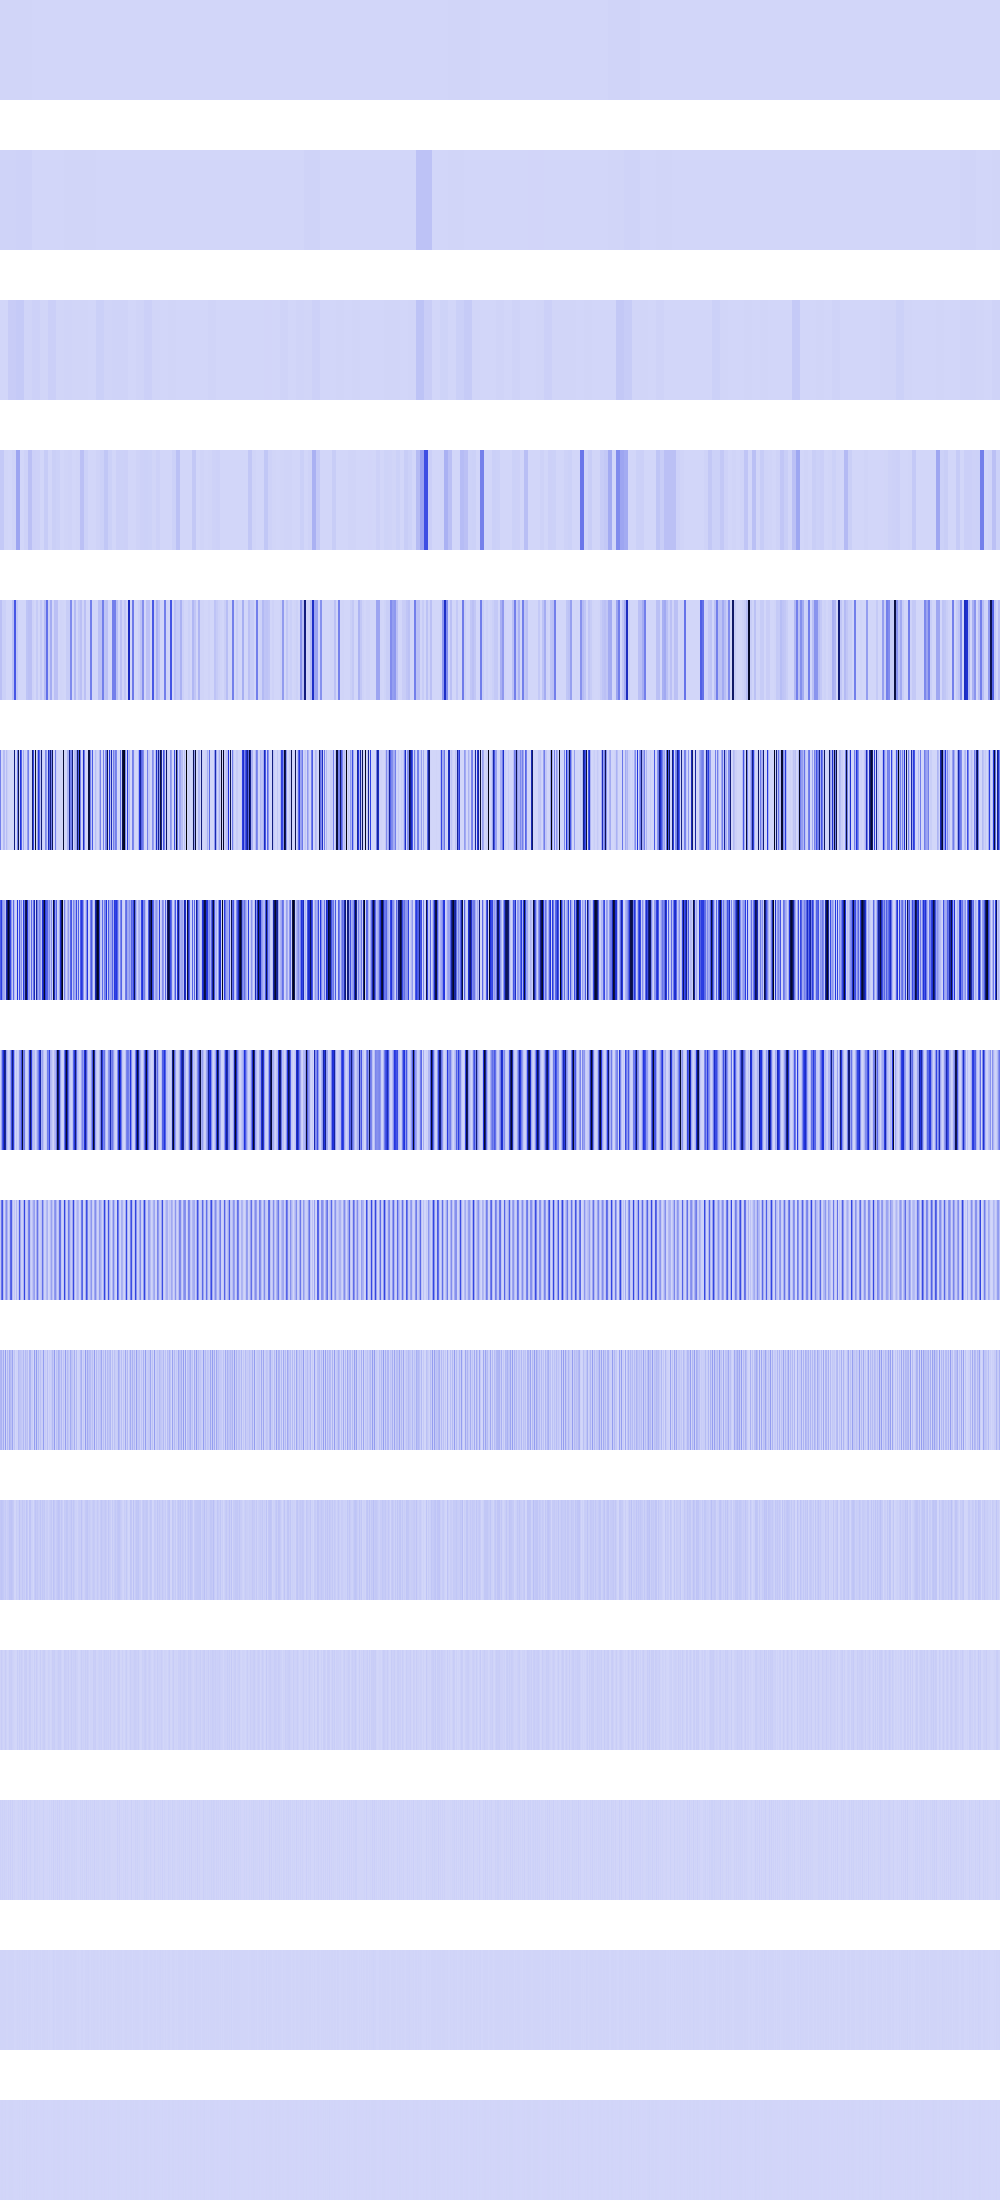

The file beside this chart, header and first rows:
3211264, 3211264, 3211264, 3211264, 3211264, 3211264, 3211264, 3211264, 3211264, 3211264, 3211264, 3211264, 3211264, 3211264, 3211264, 3211264, 3211264, 3211264, 3211264, 3211264, 3211264, 3211264, 3211264, 3211264
8928226, 8928226, 8928226, 8928226, 8928226, 8928226, 8928226, 8928226, 8928226, 8928226, 8928226, 8928226, 8928226, 8928226, 8928226, 8928226, 11478666, 11478666, 11478666, 11478666, 11478666, 11478666, 11478666, 11478666
40000, 40000, 40000, 40000, 40000, 40000, 40000, 40000, 28901376, 28901376, 28901376, 28901376, 28901376, 28901376, 28901376, 28901376, 35712904, 35712904, 35712904, 35712904, 35712904, 35712904, 35712904, 35712904
38142404, 38142404, 38142404, 38142404, 4804832, 4804832, 4804832, 4804832, 160000, 160000, 160000, 160000, 10137706, 10137706, 10137706, 10137706, 142851616, 142851616, 142851616, 142851616, 0, 0, 0, 0
63488272, 63488272, 19219328, 19219328, 19219328, 19219328, 0, 0, 640000, 640000, 0, 0, 63488272, 63488272, 373566976, 373566976, 43032976, 43032976, 0, 0, 0, 0, 0, 0
253953088, 0, 0, 76877312, 76877312, 0, 73547776, 24920064, 2560000, 0, 0, 0, 0, 331776, 722534400, 0, 10240000, 266339344, 859182080, 0, 490349312, 344470016, 0, 129777664
352622720, 449257728, 197869568, 139534336, 132423680, 60243968, 586055680, 772308992, 971931648, 760550400, 417408128, 177029120, 39403520, 314611520, 69337088, 0, 20480000, 475795968, 12746752, 386738240, 113672192, 202670080, 6897664, 457736192
23281664, 139689984, 358055936, 498548736, 728449024, 639860736, 148701184, 51445760, 5324800, 31555584, 158171136, 387547136, 719683584, 453066752, 138674176, 0, 40960000, 1458176, 25493504, 177831936, 227344384, 405340160, 930447360, 261160960
46563328, 279379968, 388956160, 82739200, 5668864, 122093568, 213516288, 102891520, 11436032, 63111168, 316342272, 355663872, 80412672, 8552448, 42467328, 0, 81920000, 3309568, 50987008, 355663872, 135921664, 22151168, 15400960, 102891520
93126656, 105775104, 39714816, 123535360, 11337728, 168689664, 7602176, 88342528, 22872064, 126222336, 79036416, 57016320, 144048128, 17104896, 51380224, 0, 12845056, 6619136, 85196800, 57016320, 53739520, 44302336, 30801920, 88342528
43646976, 52166656, 45875200, 37355520, 22675456, 35389440, 15204352, 25690112, 28966912, 51118080, 49020928, 55312384, 44826624, 34209792, 2097152, 0, 25690112, 13238272, 19398656, 55312384, 23592960, 21495808, 44826624, 25690112
11796480, 28835840, 16252928, 7602176, 11796480, 28835840, 13631488, 1048576, 7602176, 26738688, 22544384, 26738688, 14155776, 9699328, 4194304, 0, 1048576, 26476544, 5242880, 26738688, 13631488, 26214400, 14155776, 1048576
15204352, 7340032, 15728640, 6815744, 15204352, 7340032, 10485760, 2097152, 15204352, 3145728, 19922944, 3145728, 19922944, 2621440, 8388608, 0, 2097152, 2621440, 10485760, 3145728, 10485760, 2097152, 19922944, 2097152
5242880, 6291456, 6291456, 5242880, 5242880, 6291456, 4194304, 4194304, 5242880, 6291456, 6291456, 6291456, 6291456, 5242880, 0, 0, 4194304, 5242880, 4194304, 6291456, 4194304, 4194304, 6291456, 4194304
2097152, 4194304, 4194304, 2097152, 2097152, 4194304, 0, 0, 2097152, 4194304, 4194304, 4194304, 4194304, 2097152, 0, 0, 0, 2097152, 0, 4194304, 0, 0, 4194304, 0
